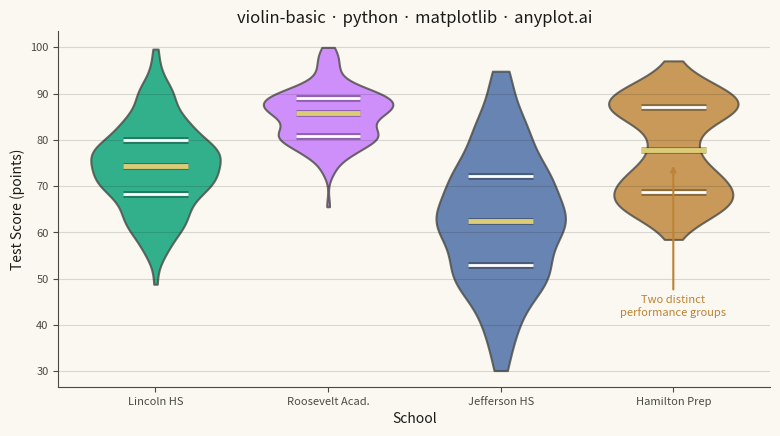

Source code (Python):
"""anyplot.ai
violin-basic: Basic Violin Plot
Library: matplotlib | Python 3.13
Quality: 92/100 | Updated: 2026-05-29
"""

import os

import matplotlib.patheffects as pe
import matplotlib.pyplot as plt
import numpy as np


# Theme tokens — Imprint palette chrome layer
THEME = os.getenv("ANYPLOT_THEME", "light")
PAGE_BG = "#FAF8F1" if THEME == "light" else "#1A1A17"
ELEVATED_BG = "#FFFDF6" if THEME == "light" else "#242420"
INK = "#1A1A17" if THEME == "light" else "#F0EFE8"
INK_SOFT = "#4A4A44" if THEME == "light" else "#B8B7B0"
INK_MUTED = "#6B6A63" if THEME == "light" else "#A8A79F"

# Imprint palette — positions 1→4 for four categories
IMPRINT_PALETTE = ["#009E73", "#C475FD", "#4467A3", "#BD8233"]
ANYPLOT_AMBER = "#DDCC77"  # semantic anchor — used for median line emphasis

# Data — test scores (0-100) across four schools with distinct distribution shapes
np.random.seed(42)
categories = ["Lincoln HS", "Roosevelt Acad.", "Jefferson HS", "Hamilton Prep"]
data = [
    np.clip(np.random.normal(75, 10, 150), 0, 100),  # Lincoln: normal, centered ~75
    np.clip(np.random.normal(85, 6, 150), 0, 100),  # Roosevelt: high, tight cluster
    np.clip(np.random.normal(62, 15, 150), 0, 100),  # Jefferson: lower, wide spread
    np.clip(
        np.concatenate([np.random.normal(70, 5, 80), np.random.normal(88, 4, 70)]), 0, 100
    ),  # Hamilton: bimodal (two subgroups)
]

# Plot
fig, ax = plt.subplots(figsize=(8, 4.5), dpi=400, facecolor=PAGE_BG)
ax.set_facecolor(PAGE_BG)

parts = ax.violinplot(
    data,
    positions=range(len(categories)),
    quantiles=[[0.25, 0.5, 0.75]] * len(categories),
    showmeans=False,
    showmedians=False,
    showextrema=False,
    bw_method=0.3,
    widths=0.75,
)

# Style each violin body with Imprint palette colors
for i, pc in enumerate(parts["bodies"]):
    pc.set_facecolor(IMPRINT_PALETTE[i])
    pc.set_edgecolor(INK_SOFT)
    pc.set_alpha(0.8)
    pc.set_linewidth(1.5)

# Quantile lines — white Q1/Q3, amber median, path effects for legibility against colored bodies
q_colors = ["white", ANYPLOT_AMBER, "white"] * len(categories)
q_widths = [2.0, 3.5, 2.0] * len(categories)
parts["cquantiles"].set_colors(q_colors)
parts["cquantiles"].set_linewidths(q_widths)
parts["cquantiles"].set_path_effects([pe.Stroke(linewidth=5, foreground="black", alpha=0.3), pe.Normal()])

# Style
title = "violin-basic · python · matplotlib · anyplot.ai"
title_fontsize = max(8, round(12 * 67 / len(title))) if len(title) > 67 else 12

ax.set_xticks(range(len(categories)))
ax.set_xticklabels(categories)
ax.set_xlabel("School", fontsize=10, color=INK)
ax.set_ylabel("Test Score (points)", fontsize=10, color=INK)
ax.set_title(title, fontsize=title_fontsize, fontweight="medium", color=INK)
ax.tick_params(axis="both", labelsize=8, colors=INK_SOFT, labelcolor=INK_SOFT)

ax.spines["top"].set_visible(False)
ax.spines["right"].set_visible(False)
for s in ("left", "bottom"):
    ax.spines[s].set_color(INK_SOFT)

ax.yaxis.grid(True, alpha=0.15, linewidth=0.8, color=INK)

# Annotation highlighting Hamilton Prep's bimodal distribution
ax.annotate(
    "Two distinct\nperformance groups",
    xy=(3, 75),
    xytext=(3, 42),
    fontsize=8,
    color="#BD8233",
    fontstyle="italic",
    ha="center",
    arrowprops={"arrowstyle": "->", "color": "#BD8233", "lw": 1.5},
)

fig.subplots_adjust(left=0.08, right=0.97, top=0.92, bottom=0.13)
plt.savefig(f"plot-{THEME}.png", dpi=400, facecolor=PAGE_BG)
